Image classification data set "dataset" (akbartangir/DL-workspace on GitHub). Class labels (3): paper, rock, scissors.

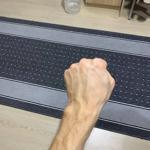
Label: rock

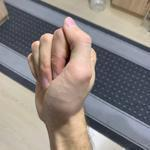
Label: rock

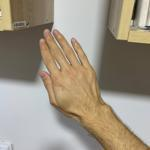
Label: paper

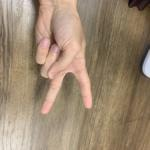
Label: scissors

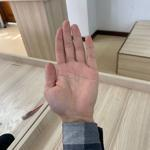
Label: paper

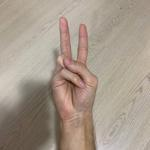
Label: scissors
